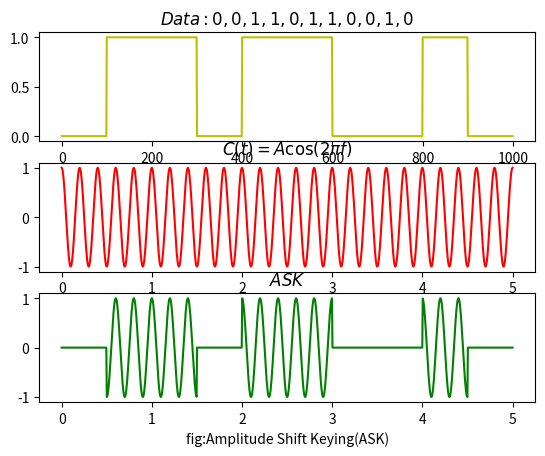

Python code for this plot:
#Amplitude-shift keying (ASK)


import matplotlib as plt
import numpy as np
import pylab as pl
from math import pi
#import random as gb

v=[0,0,1,1,0,1,1,0,0,1,0]                             # Digital Input Data Of A Baseband Signal
dim=100                                               # 1D Array Dimension(1x100)
Vx=[]                                                 #Declare A List
for i in range(1,11):
    f=np.ones(dim)                                    # https://www.journaldev.com/32792/numpy-ones-in-python
    x=f*v[i]
    Vx=np.concatenate((Vx,x))

pl.subplot(3,1,1)                                     # https://matplotlib.org/3.1.1/api/_as_gen/matplotlib.pyplot.subplot.html
pl.title(r'$Data:0,0,1,1,0,1,1,0,0,1,0 $')
pl.plot(Vx ,'y')

dim2=len(Vx)                                          # Same Dimension Of The Length Of The Baseband Signal (Vx)
t=np.linspace(0,5,dim2)
f1=5                                                  # Frecuency
pl.subplot(3,1,2)                                     # https://matplotlib.org/3.1.1/api/_as_gen/matplotlib.pyplot.subplot.html
w1=2*np.pi*f1*t
y1=np.cos(w1)                                         # Create A cosine Signal
pl.title(r'$C(t)=A\cos(2 \pi f)$')
#pl.plot(t,y1, '-r', label='cosine')
#pl.legend(loc='upper right')
pl.plot(t,y1,'-r')
#pl.show()
pl.subplot(3,1,3)                                     # https://matplotlib.org/3.1.1/api/_as_gen/matplotlib.pyplot.subplot.html
mult=(Vx*y1)                                          # Create A ASK Signal By Multiplying Baseband Signal(Vx) And A Carrier Signal(y1)
pl.title(r'$ASK$')
pl.plot(t,mult ,'g')
pl.xlabel('fig:Amplitude Shift Keying(ASK)')
pl.show()                                             # Showing The Resulting 3 Signals In One Graph